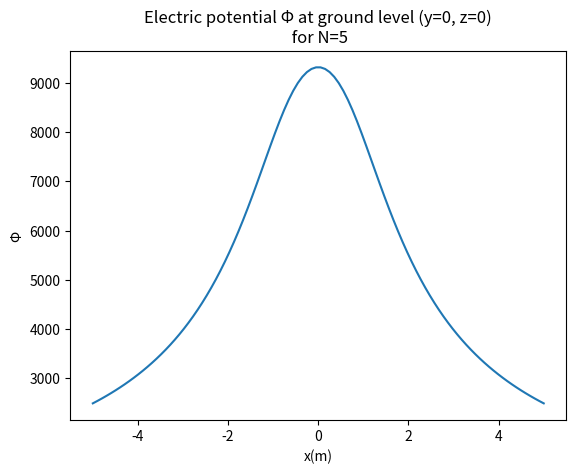
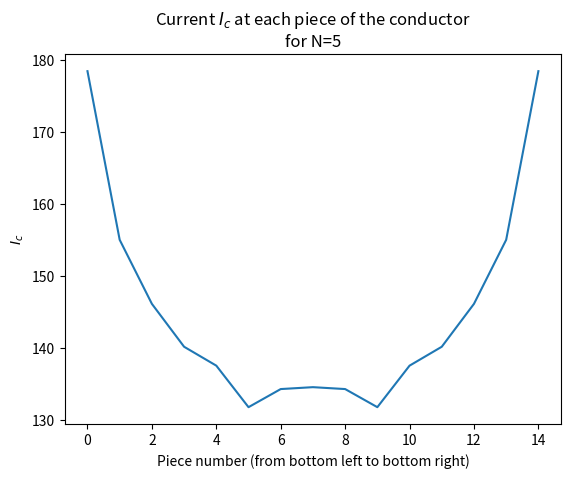

Generate these figures, in order, with matplotlib:
import matplotlib
import matplotlib.pyplot as plt
import matplotlib.cm as cm
import numpy as np
import math

#constants
a=0.005
L=0.99
h=1
D=1.5
sigma0=1/160
I=500
N=5

#Axes for plot
xmin=-5
xmax=5
Nx=100
dx=(xmax-xmin)/Nx
X=np.linspace(xmin,xmax,Nx)

#length of pieces
Dl1=L/N*np.ones(N)
Dl2=D/N*np.ones(N)
Dl3=L/N*np.ones(N)
Dl=np.concatenate((Dl1,Dl2,Dl3))

#x coordinate of start of pieces (approximate, ignoring a)
x1=np.ones(N)*(-D/2)
x3=np.ones(N)*(D/2)
x2=np.linspace(-D/2,D/2,N+1)
x=np.concatenate((x1,x2,x3))

#x coordinate of center of pieces
xx1=np.zeros(N)
xx2=np.zeros(N)
xx3=np.zeros(N)

for i in range(0,N):
    xx1[i]=0.5*(x[i]+x[i+1])
    xx2[i]=0.5*(x[i+N]+x[i+1+N])
    xx3[i]=0.5*(x[i+2*N]+x[i+1+2*N])
xx=np.concatenate((xx1,xx2,xx3))

#z coordinate of start of pieces (approximate, ignoring a)
z1=np.linspace(-h-L,-h,N+1)
z3=np.linspace(-h,-h-L,N+1)
z2=np.ones(N-1)*(-h)
z=np.concatenate((z1,z2,z3))

#z coordinate of center of pieces
zz1=np.zeros(N)
zz2=np.zeros(N)
zz3=np.zeros(N)

for i in range(0,N):
    zz1[i]=0.5*(z[i]+z[i+1])
    zz2[i]=0.5*(z[i+N]+z[i+1+N])
    zz3[i]=0.5*(z[i+2*N]+z[i+1+2*N])
zz=np.concatenate((zz1,zz2,zz3))

#VDF matrix
VDF=np.zeros((3*N,3*N))

for i in range(0,3*N):
    for j in range(0,3*N):
        if i==j:
            R1=Dl[i]/2+np.sqrt(a**2+(Dl[i]/2)**2)
            R2=-Dl[i]/2+np.sqrt(a**2+(Dl[i]/2)**2)
            Riim=abs(2*zz[i])
            VDF[i][j]=(np.log(R1/R2)+Dl[i]/Riim)/(4*math.pi*sigma0)
        else:
            R1=np.sqrt((zz[i]-zz[j])**2+(xx[i]-xx[j])**2)
            R2=np.sqrt((zz[i]+zz[j])**2+(xx[i]-xx[j])**2)
            VDF[i][j]=Dl[j]*(1/R1+1/R2)/(4*math.pi*sigma0)

#charge at each piece
I0=np.dot(np.linalg.inv(VDF),np.ones(3*N))
Itot=0
for i in range (0, 3*N):
    Itot=Itot+I0[i]*Dl[i]

Ic=np.multiply(I0,I/Itot)

#potential of rod and ground resistance
phi_rod=I/Itot
Rg=phi_rod/I

#potential at ground level
def potential(x):
    res=0
    for i in range(0,3*N):
        R=np.sqrt((x-xx[i])**2+zz[i]**2)
        res=res+Ic[i]*Dl[i]*2/R
    return res/(4*math.pi*sigma0)

phi=potential(X)
phi0=potential(0)

print('For N={}:\nPotential at the rod: {}\nGround resistance: {}\nPotential at (0,0,0): {}'.format(N,phi_rod, Rg, phi0))

#plots
fig1, ax1 = plt.subplots()
potplot=ax1.plot(X,phi)
ax1.set_title('Electric potential Φ at ground level (y=0, z=0)\n for N={}'.format(N))
ax1.set_xlabel('x(m)')
ax1.set_ylabel('Φ')

fig2,ax2=plt.subplots()
iplot=ax2.plot(Ic)
ax2.set_title('Current $I_c$ at each piece of the conductor\nfor N={}'.format(N))
ax2.set_xlabel('Piece number (from bottom left to bottom right)')
ax2.set_ylabel('$I_c$')
plt.show()
